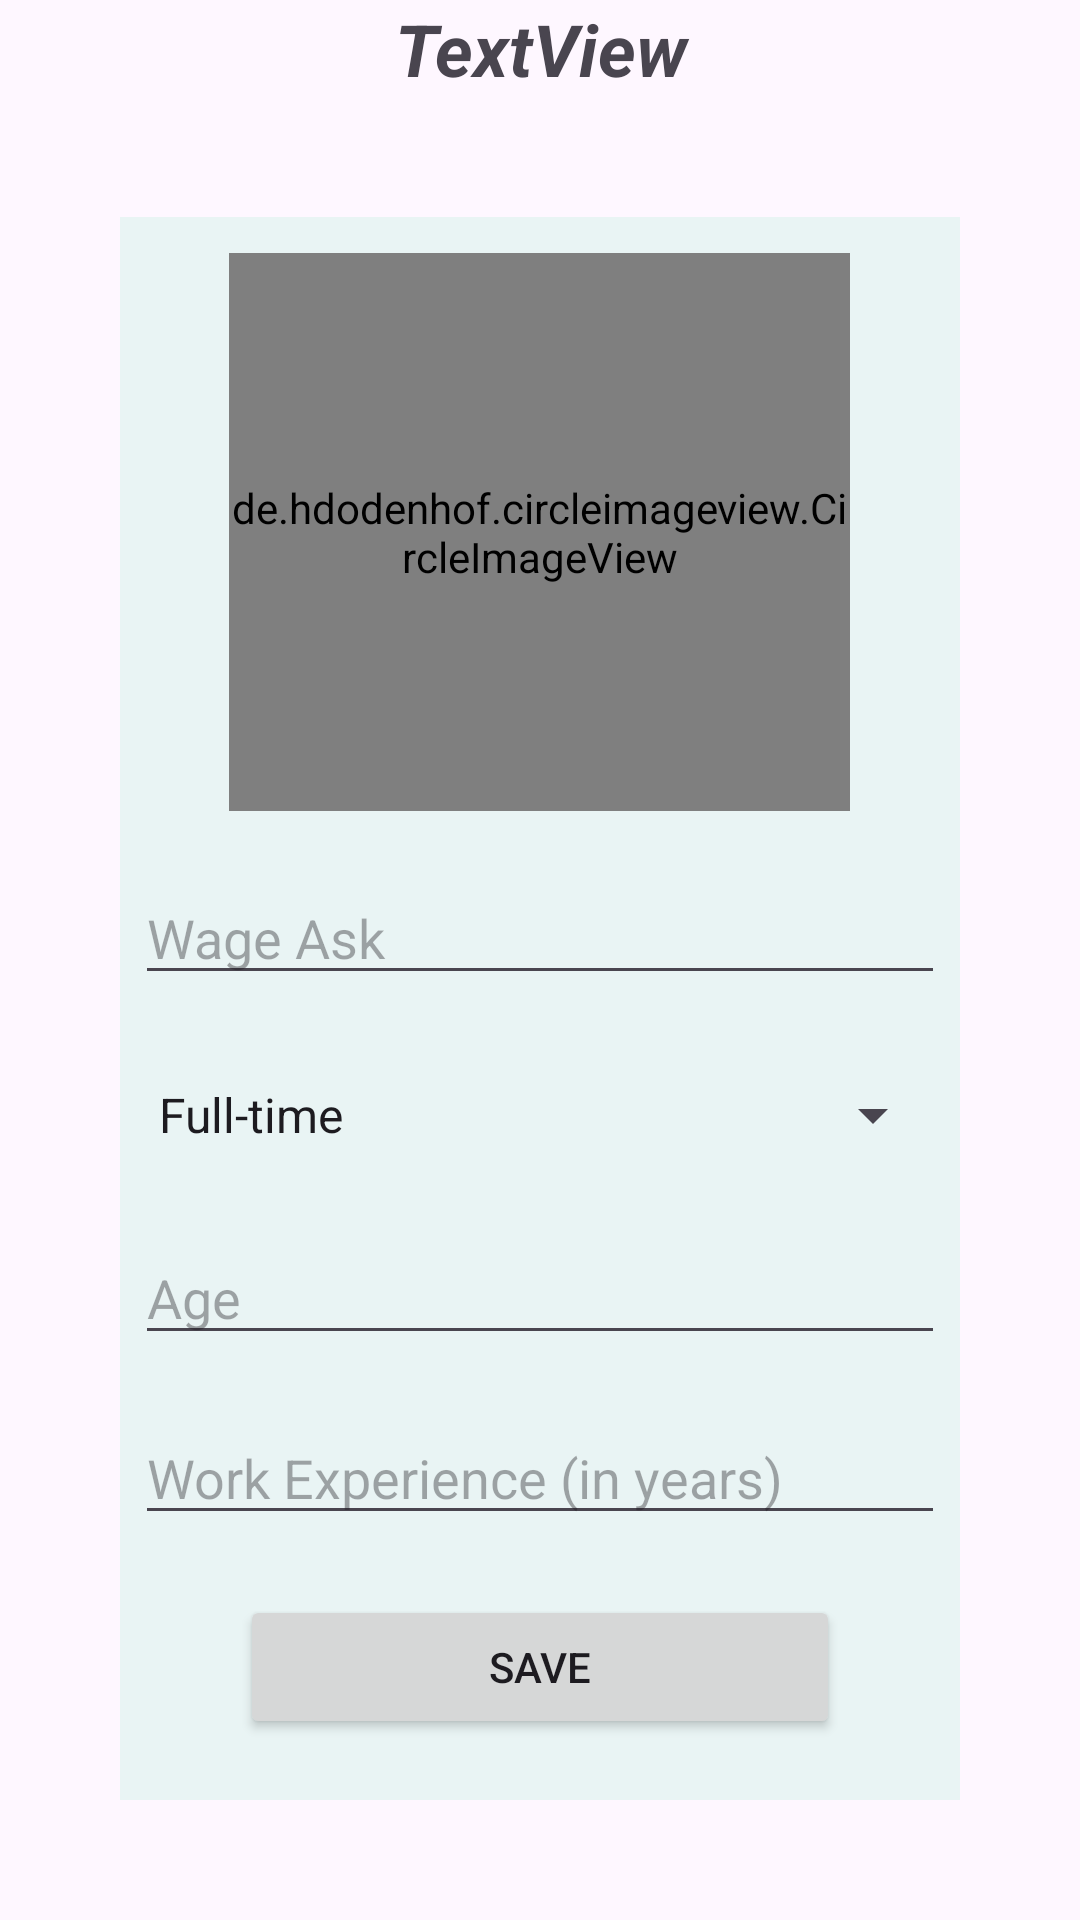

Layout XML and referenced resources for this Android screen:
<!-- AndroidManifest.xml: application theme Theme.LabourChowk -->
<!-- res/layout/activity_labour_skills2.xml -->
<?xml version="1.0" encoding="utf-8"?>
<LinearLayout xmlns:android="http://schemas.android.com/apk/res/android"
    xmlns:app="http://schemas.android.com/apk/res-auto"
    xmlns:tools="http://schemas.android.com/tools"
    android:layout_width="match_parent"
    android:orientation="vertical"
    android:layout_height="match_parent"
    tools:context=".LabourSkills2">

    <TextView
        android:id="@+id/labour_job_title"
        android:layout_width="match_parent"
        android:layout_height="wrap_content"
        android:text="TextView"
        android:textAlignment="center"
        android:textSize="24sp"
        android:textStyle="bold|italic" />

    <LinearLayout
        android:layout_width="match_parent"
        android:layout_height="match_parent"
        android:layout_margin="40dp"
        android:background="#E9F4F4"
        android:orientation="vertical">

        <de.hdodenhof.circleimageview.CircleImageView
            android:id="@+id/labour_type"
            android:layout_width="207dp"
            android:layout_height="186dp"
            android:layout_gravity="center_horizontal"
            android:layout_marginTop="12dp"
            android:src="@drawable/labourchowk"
            app:civ_border_color="#FF000000"
            app:civ_border_width="2dp"
            app:layout_constraintEnd_toEndOf="parent"
            app:layout_constraintStart_toStartOf="parent"
            app:layout_constraintTop_toTopOf="parent" />

        <EditText
            android:id="@+id/wage_ask"
            android:layout_width="270dp"
            android:layout_height="wrap_content"
            android:layout_gravity="center_horizontal"
            android:layout_marginTop="20dp"
            android:layout_marginBottom="20dp"
            android:ems="10"
            android:hint="Wage Ask"
            android:inputType="number" />

        <Spinner
            android:id="@+id/spinner"
            android:layout_width="270dp"
            android:layout_height="40dp"
            android:layout_gravity="center_horizontal"
            android:layout_marginBottom="20dp"
            android:entries="@array/work_types"/>

        <EditText
            android:id="@+id/age"
            android:layout_width="270dp"
            android:layout_height="40dp"
            android:layout_marginBottom="20dp"
            android:layout_gravity="center_horizontal"
            android:inputType="number"
            android:hint="Age" />

        <EditText
            android:id="@+id/work_experience"
            android:layout_width="270dp"
            android:layout_height="40dp"
            android:layout_marginBottom="20dp"
            android:layout_gravity="center_horizontal"
            android:hint="Work Experience (in years)"
            android:inputType="number"
            />

        <Button
            android:id="@+id/save"
            android:layout_width="200dp"
            android:layout_height="wrap_content"
            android:layout_gravity="center_horizontal"
            android:text="Save" />
    </LinearLayout>

</LinearLayout>
<!-- resources referenced by this layout -->
<resources>
  <string-array name="work_types">
          <item>Full-time</item>
          <item>Half-time</item>
      </string-array>
  <!-- drawable labourchowk: jpeg bitmap (drawable, 126415 bytes) -->
  <style name="Theme.LabourChowk" parent="Base.Theme.LabourChowk" />
  <style name="Base.Theme.LabourChowk" parent="Theme.Material3.DayNight.NoActionBar">
          
           <item name="colorPrimary">@color/my_light_primary</item>
      </style>
  <color name="my_light_primary">#06B6D4</color>
</resources>
